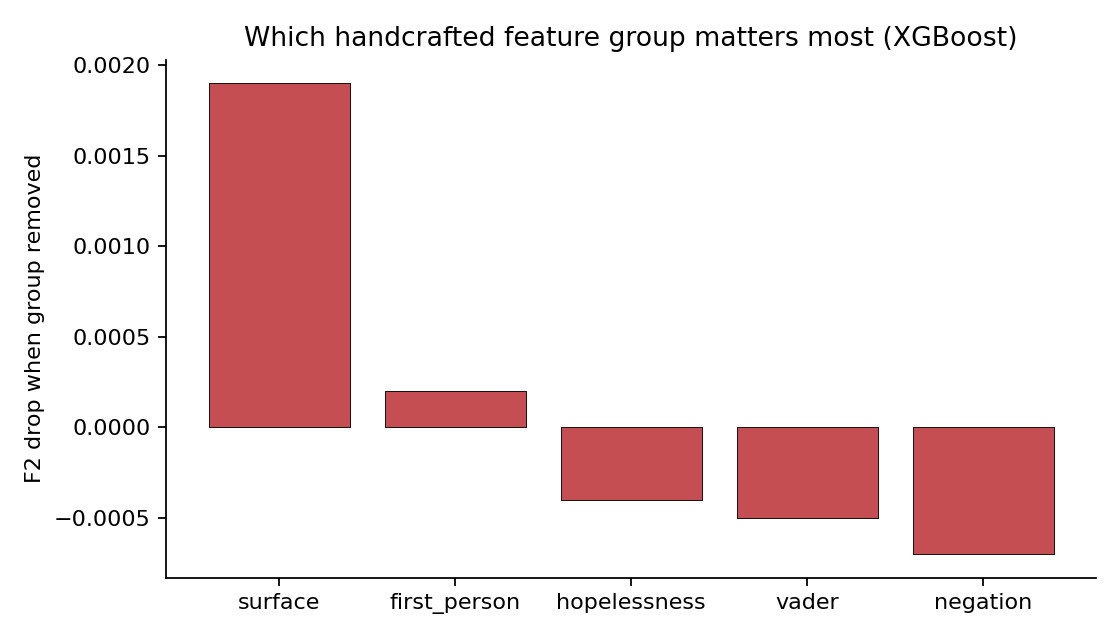

The data file committed next to this chart (first rows):
group_removed, val_f2, drop
surface, 0.94, 0.0019
first_person, 0.9416, 0.0002
hopelessness, 0.9422, -0.0004
vader, 0.9423, -0.0005
negation, 0.9426, -0.0007
